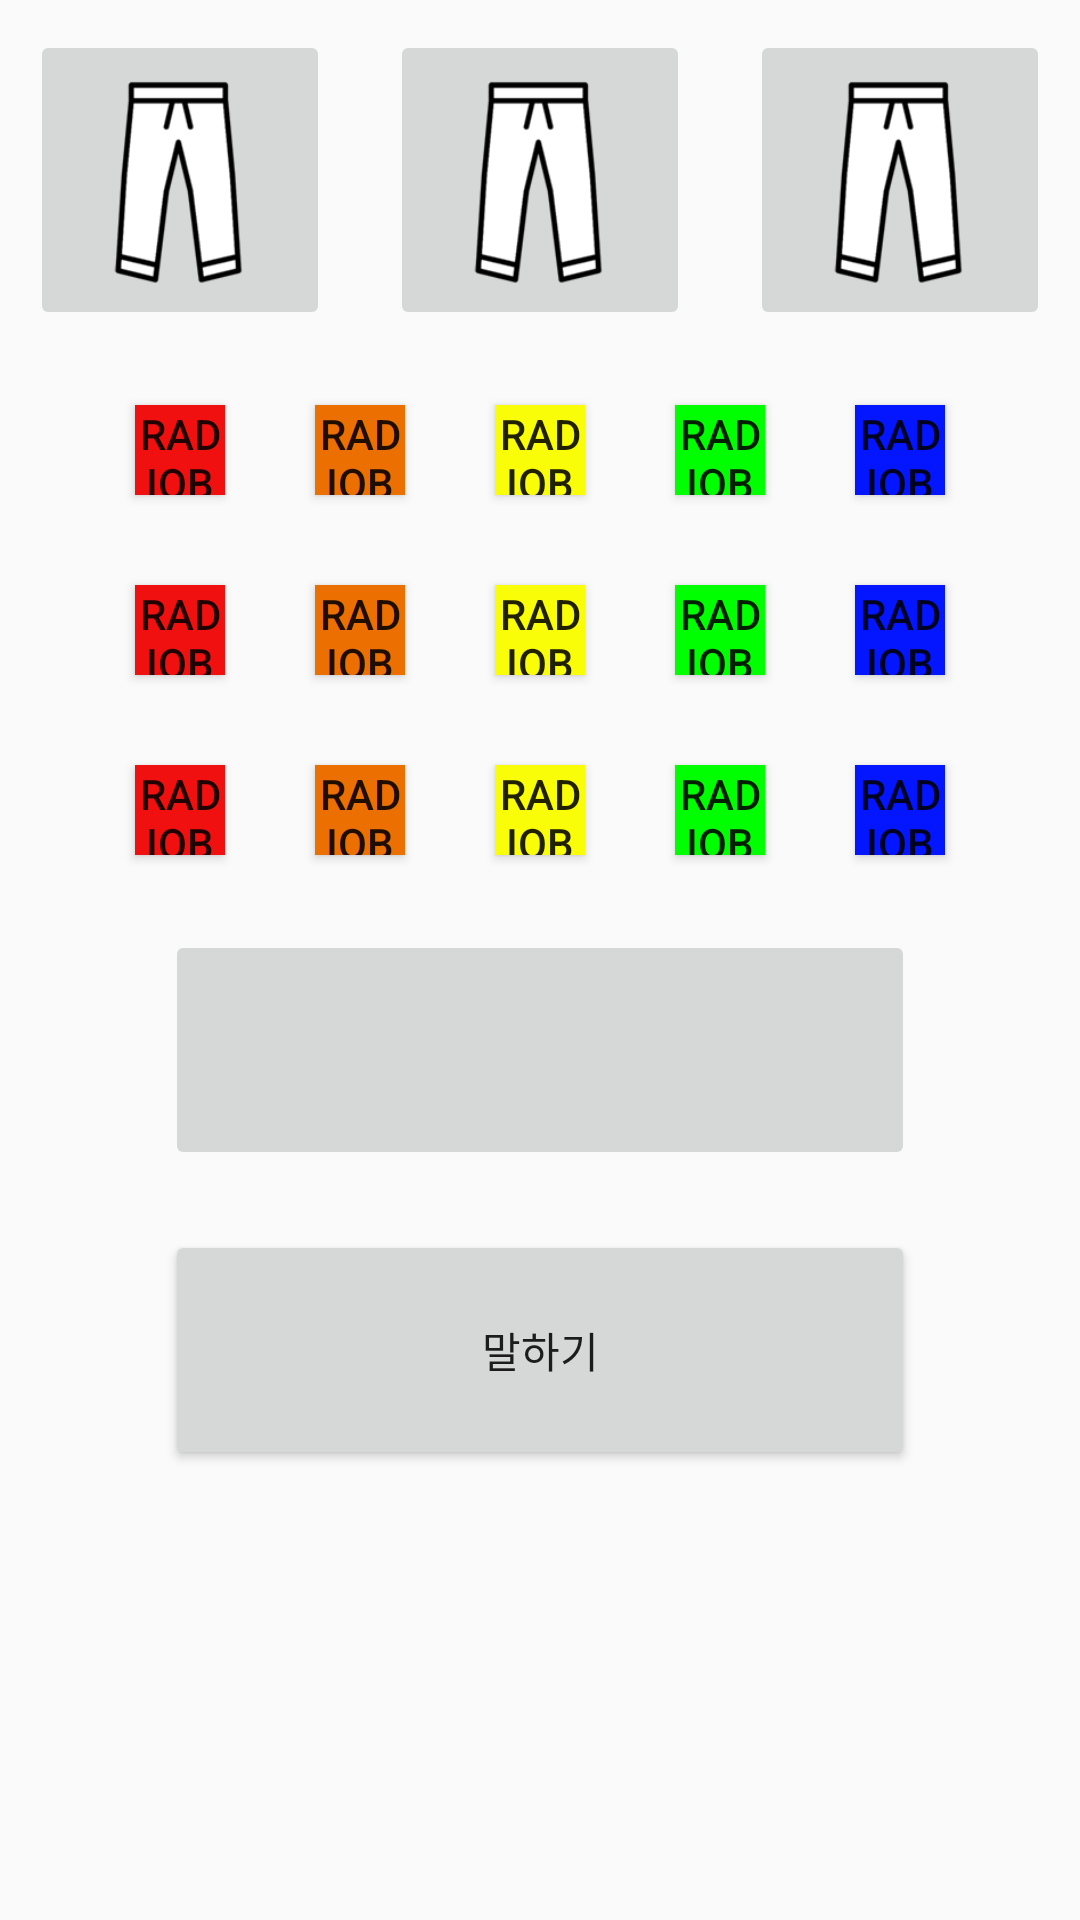

Reconstruct the res/layout file that produces this screen, plus the resources it refers to.
<!-- AndroidManifest.xml: application theme AppTheme -->
<!-- res/layout/activity_hospital.xml -->
<?xml version="1.0" encoding="utf-8"?>
<LinearLayout xmlns:android="http://schemas.android.com/apk/res/android"
    android:orientation="vertical" android:layout_width="match_parent"
    android:layout_height="match_parent">

    <LinearLayout xmlns:android="http://schemas.android.com/apk/res/android"
        xmlns:app="http://schemas.android.com/apk/res-auto"
        xmlns:tools="http://schemas.android.com/tools"
        android:layout_width="match_parent"
        android:layout_height="wrap_content"
        tools:context="com.example.miranlee.lifewithaac.MainActivity"
        android:orientation="horizontal"
        android:gravity="center">

        <ImageButton
            android:layout_margin="10dp"
            android:layout_width="100dp"
            android:layout_height="100dp"
            android:scaleType="fitCenter"
            android:src="@drawable/pants"/>

        <ImageButton
            android:layout_margin="10dp"
            android:layout_width="100dp"
            android:layout_height="100dp"
            android:scaleType="fitCenter"
            android:src="@drawable/pants"/>

        <ImageButton
            android:layout_margin="10dp"
            android:layout_width="100dp"
            android:layout_height="100dp"
            android:scaleType="fitCenter"
            android:src="@drawable/pants"/>

    </LinearLayout>



    <LinearLayout xmlns:android="http://schemas.android.com/apk/res/android"
        xmlns:app="http://schemas.android.com/apk/res-auto"
        xmlns:tools="http://schemas.android.com/tools"
        android:layout_width="match_parent"
        android:layout_height="wrap_content"
        tools:context="com.example.miranlee.lifewithaac.MainActivity"
        android:orientation="horizontal"
        android:gravity="center">

        <Button
            android:layout_margin="15dp"
            android:layout_width="30dp"
            android:layout_height="30dp"
            android:text="RadioButton"
            android:background="#f11010"/>

        <Button
            android:layout_margin="15dp"
            android:layout_width="30dp"
            android:layout_height="30dp"
            android:text="RadioButton"
            android:background="#ec6f01"/>

        <Button
            android:layout_margin="15dp"
            android:layout_width="30dp"
            android:layout_height="30dp"
            android:text="RadioButton"
            android:background="#f9fd07"/>

        <Button
            android:layout_margin="15dp"
            android:layout_width="30dp"
            android:layout_height="30dp"
            android:text="RadioButton"
            android:background="#00ff00"/>

        <Button
            android:layout_margin="15dp"
            android:layout_width="30dp"
            android:layout_height="30dp"
            android:text="RadioButton"
            android:background="#0415ff"/>

    </LinearLayout>

    <LinearLayout xmlns:android="http://schemas.android.com/apk/res/android"
        xmlns:app="http://schemas.android.com/apk/res-auto"
        xmlns:tools="http://schemas.android.com/tools"
        android:layout_width="match_parent"
        android:layout_height="wrap_content"
        tools:context="com.example.miranlee.lifewithaac.MainActivity"
        android:orientation="horizontal"
        android:gravity="center">

        <Button
            android:layout_margin="15dp"
            android:layout_width="30dp"
            android:layout_height="30dp"
            android:text="RadioButton"
            android:background="#f11010"/>

        <Button
            android:layout_margin="15dp"
            android:layout_width="30dp"
            android:layout_height="30dp"
            android:text="RadioButton"
            android:background="#ec6f01"/>

        <Button
            android:layout_margin="15dp"
            android:layout_width="30dp"
            android:layout_height="30dp"
            android:text="RadioButton"
            android:background="#f9fd07"/>

        <Button
            android:layout_margin="15dp"
            android:layout_width="30dp"
            android:layout_height="30dp"
            android:text="RadioButton"
            android:background="#00ff00"/>

        <Button
            android:layout_margin="15dp"
            android:layout_width="30dp"
            android:layout_height="30dp"
            android:text="RadioButton"
            android:background="#0415ff"/>

    </LinearLayout>

    <LinearLayout xmlns:android="http://schemas.android.com/apk/res/android"
        xmlns:app="http://schemas.android.com/apk/res-auto"
        xmlns:tools="http://schemas.android.com/tools"
        android:layout_width="match_parent"
        android:layout_height="wrap_content"
        tools:context="com.example.miranlee.lifewithaac.MainActivity"
        android:orientation="horizontal"
        android:gravity="center">

        <Button
            android:layout_margin="15dp"
            android:layout_width="30dp"
            android:layout_height="30dp"
            android:text="RadioButton"
            android:background="#f11010"/>
.
        <Button
            android:layout_margin="15dp"
            android:layout_width="30dp"
            android:layout_height="30dp"
            android:text="RadioButton"
            android:background="#ec6f01"/>

        <Button
            android:layout_margin="15dp"
            android:layout_width="30dp"
            android:layout_height="30dp"
            android:text="RadioButton"
            android:background="#f9fd07"/>

        <Button
            android:layout_margin="15dp"
            android:layout_width="30dp"
            android:layout_height="30dp"
            android:text="RadioButton"
            android:background="#00ff00"/>

        <Button
            android:layout_margin="15dp"
            android:layout_width="30dp"
            android:layout_height="30dp"
            android:text="RadioButton"
            android:background="#0415ff"/>

    </LinearLayout>

    <ImageButton
        android:layout_width="250dp"
        android:layout_height="80dp"
        android:layout_gravity="center"
        android:layout_margin="10dp"/>

    <Button
        android:layout_width="250dp"
        android:layout_height="80dp"
        android:layout_gravity="center"
        android:layout_margin="10dp"
        android:text="말하기"
        />




</LinearLayout>
<!-- resources referenced by this layout -->
<resources>
  <!-- drawable pants: png bitmap (drawable, 12981 bytes) -->
  <style name="AppTheme" parent="Theme.AppCompat.Light.NoActionBar">
          
          <item name="colorPrimary">@color/colorPrimary</item>
          <item name="colorPrimaryDark">@color/colorPrimaryDark</item>
          <item name="colorAccent">@color/colorAccent</item>
      </style>
  <color name="colorPrimary">#fdb1bf</color>
  <color name="colorPrimaryDark">#ffdee4</color>
  <color name="colorAccent">#fc7f96</color>
</resources>
